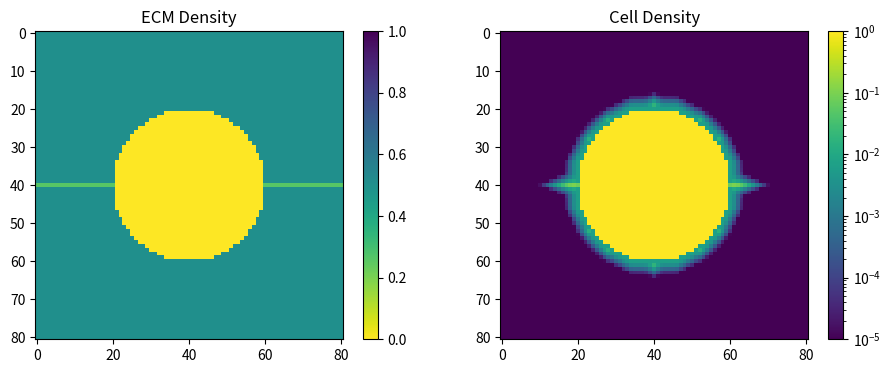

This figure's Python source:
# -*- coding: utf-8 -*-
"""
Created on Tue Dec 21 09:10:19 2021

[redacted]
"""

# -*- coding: utf-8 -*-
"""
Created on Wed Dec  9 14:46:07 2020

[redacted]
"""

# -*- coding: utf-8 -*-
"""
Created on Thu Dec  3 09:33:47 2020

[redacted]
"""
import matplotlib
from matplotlib import pyplot as plt 
import numpy as np 
import time
from matplotlib.colors import LogNorm


# helper functions 

def notInitialSphere(a, r, array):
    """
    function which collects all the values of an array outside an 
    initally defined sphere
    
    parameters:
        a (int): dimension of the system
        r (int): radius of initial spheroid
        array (np.array): array which is evaluated 
        
    returns:
        notspere(list): list of cell density values which are not within 
        the initial spheroid
    """
        
    notsphere = []
    for x in np.arange(1, a+1):
        for y in range(1, a+1):          
            x1 = x - (a+1)/2
            y1 = y - (a+1)/2
            if x1*x1 + y1*y1 >= (r+1)**2: 
                notsphere.append(array[x,y,-2])
    return notsphere
    


def pyramid_outside(a, r, array):
    '''
    function which collects all the values of an array outside an initally 
    defined sphere and within a pyramid shape
    
    parameters: 
        a (int): dimension of the system
        r (int): radius of initial spheroid
        array (np.array): array which is evaluated 
    
    return:
        triangle(list): list of cell density values which are not within 
        the initial spheroid and within a triangle"""
        
    '''
    
    pyramid = []
    for x in np.arange((a+1)/2, a+1):

        for y in np.arange(a-(x+1) , x+1): 
     
            x1 = x - (a+1)/2
            y1 = y - (a+1)/2
           
            if x1*x1 + y1*y1 >= (r+1)**2:
                pyramid.append(array[int(x),int(y),-2])

    return pyramid 


def cellGrid(a, r, cell_dens, ecm_inter, ecm_3D):  
    """
    function which generates the inital grid of cell and 
    ECM densities of the sandwich model
    
    parameters: 
        a (int): dimension of the system
        r (int): radius of initial spheroid
        array (np.array): array which is evaluated 
        cell_dens (float): inital spheriod cell density
        ecm_inter (float): ecm density within the interface
        ecm_3d (float): ecm density in the 3d region 
            
    return: 
        grid (np.array): spatial array of cell and ecm densities 
        
    """

    grid  = np.zeros((a+2,a+2, 2))

    for x in np.arange(1, a+1):
        for y in np.arange(1, a+1):
            x1 = x - (a+1)/2
            y1 = y - (a+1)/2
            
            
            if x1*x1 + y1*y1 < r*r:
                    grid[x, y, :] = np.array([cell_dens, 0])
                
            if x1*x1 + y1*y1 == r*r and x == (a+1)/2:
                    grid[x, y, :] = np.array([cell_dens, ecm_inter])
                
                
            if x1*x1 + y1*y1 == r*r and x != (a+1)/2:
                    grid[x, y, :] = np.array([cell_dens, ecm_3D])                
                    
                    
            if x1*x1 + y1*y1 > r*r and x == (a+1)/2: 
                    grid[x, y, :]  = np.array([0, ecm_inter])
                    
                            
            if x1*x1 + y1*y1 > r*r and x != (a+1)/2:
                    grid[x, y, :] = np.array([0, ecm_3D])

      
    return grid         

def periodic_rb(a, array):
    '''
    function which defines the von-Neumann neighborhood
    
    parameters: 
         a (int): dimension of the system
         array (np.array): array to which pb are to be applied
         
    '''
    
    array[0, ...] = array[a, ...]
    array[a+1, ...] = array[1, ...]
    array[:, 0, ...] =  array[:, a, ...]
    array[:, a+1, ...] =  array[:, 1, ...]
    
    
    

def neighbor_values(a, array):
    '''
    function which returns an array at each point in space representing 
    the values in the corresponding von-Neumann neighbors
    
    parameters: 
        a (int): dimension of the system
        array (np.array): array to which pb are to be applied
    
    return:
        neigbors (array): array of neighboring values
        
    '''
    periodic_rb(a, array)
    neighbors = np.zeros((a+2, a+2, 4, 2))
    for x in np.arange(1, a+1):
        for y in np.arange(1, a+1):
            neighbors[x, y, 0] = array[x+1, y, -2:] 
            neighbors[x, y, 1] = array[x-1, y, -2:] 
            neighbors[x, y, 2] = array[x, y+1, -2:]     
            neighbors[x, y, 3] = array[x, y-1, -2:] 
           
    return neighbors 


def updateGrid(a, r, cell_dens, ecm_inter, ecm_3d, d1, m, t, f_c):
    '''
    main function which updates an initial configuration of ECM and 
    cell densities for a specified number of timesteps
    
    parameters: 
        a (int): dimension of the system
        r (int): radius of initial spheroid
        cell_dens (float): inital spheriod cell density
        ecm_inter (float): ecm density within the interface
        ecm_3d (float): ecm density in the 3d region 
        d1 (float): degradation constant
        m (float): growth rate
        t (int): timesteps:
        f_c(float): critical ecm density 
    ''' 
    a = a + 1
    h = 2*a + 1


    d2 = d1 * 0.1

    tau = 48     

    
    Grid = cellGrid(a, r, cell_dens, ecm_inter, ecm_3d)
   
    
    neighbors = neighbor_values(a, Grid)   
    
    ecm = Grid[1:-1, 1:-1 ,-1] 
    ecm_neigh = neighbors[..., -1]
    ecm_neigh_sum = np.sum(ecm_neigh, axis=-1)
    
    
    cd_neigh = neighbors[..., -2]
    cd = Grid[1:-1, 1:-1, -2]
    cd_neigh_sum = np.sum(cd_neigh, axis=-1)
   
     
     
    start_time = time.time()
    times = range(t)
    for t in times: 
        
        neighbors = neighbor_values(a, Grid)        

        ecm = Grid[1:-1, 1:-1 ,-1] 
        cd = Grid[1:-1, 1:-1, -2]   
   
        ecm_neigh = neighbors[..., -1]
        ecm_neigh_exp_sum = np.sum(np.exp(-ecm_neigh[1:-1, 1:-1]/f_c), axis=-1)
        ecm_neigh_sum = np.sum(ecm_neigh[1:-1, 1:-1], axis=-1)
    
        
        
        cd_neigh = neighbors[..., -2]
        cd_neigh_sum = np.sum(cd_neigh[1:-1, 1:-1], axis=-1)
        ecm2 = np.exp(-ecm/f_c)
        
      
        new_ecm = ecm - d1 * np.multiply(cd, ecm) - d2 *np.multiply(cd_neigh_sum, ecm)
        
        new_cd = np.multiply(2**(1/tau), cd) + m*np.multiply(np.multiply(cd_neigh_sum, ecm_neigh_sum), ecm2) - m*np.multiply(np.multiply(ecm_neigh_exp_sum, ecm_neigh_sum), cd)
        
        new_cd[new_cd>1] = 1
        Grid[1:-1, 1:-1, -2] = new_cd  
        Grid[1:-1, 1:-1, -1] = new_ecm 
   

        
    outsideSphere = notInitialSphere(a, r, Grid)
    pyramid = pyramid_outside(a, r, Grid)

    
    ratio_of_interface_mig = round(((sum(outsideSphere)
                                     -4*sum(pyramid))/sum(outsideSphere)),3)

    
    # ignoring all values which are smaller than 10**-5 for the plots 
    
    Grid[1:-1, 1:-1, -2] [Grid[1:-1, 1:-1, -2] < 10**(-5)] = 10**(-5)
    
    
    
    
    
    
    # print the calculated percentage of interface migration 

    print("the ratio between interface migration and total migration = ",
          ratio_of_interface_mig)
    

    
    # plots with matplolib
    
    f = plt.figure(figsize=(11,4))
    
    ax1 = f.add_subplot(1,2,1)
    ax1.title.set_text('ECM Density')
    cmap = matplotlib.cm.viridis_r
    plt.imshow(Grid[1:-1, 1:-1, -1], cmap = cmap, vmin=0, vmax=1)
    plt.colorbar()
    
    ax2 = f.add_subplot(1,2,2)
    ax2.title.set_text('Cell Density')

    cmap = matplotlib.cm.viridis  
    plt.imshow(Grid[1:-1, 1:-1, -2], cmap=cmap, norm= LogNorm())
    plt.colorbar()
    
    

    plt.show()   

      

 
if __name__ == "__main__":
    a = 80 
    r = 20 
    cell_dens = 1
    ecm_inter = 0.26
    ecm_3d = 0.5 
    d1 = 0 
    m = 0.2
    t = 100 
    f_c = 0.1
    updateGrid(a=a, r=r, cell_dens=cell_dens, ecm_inter=ecm_inter
               , ecm_3d=ecm_3d, d1=d1, m=m, t=t, f_c=f_c)
